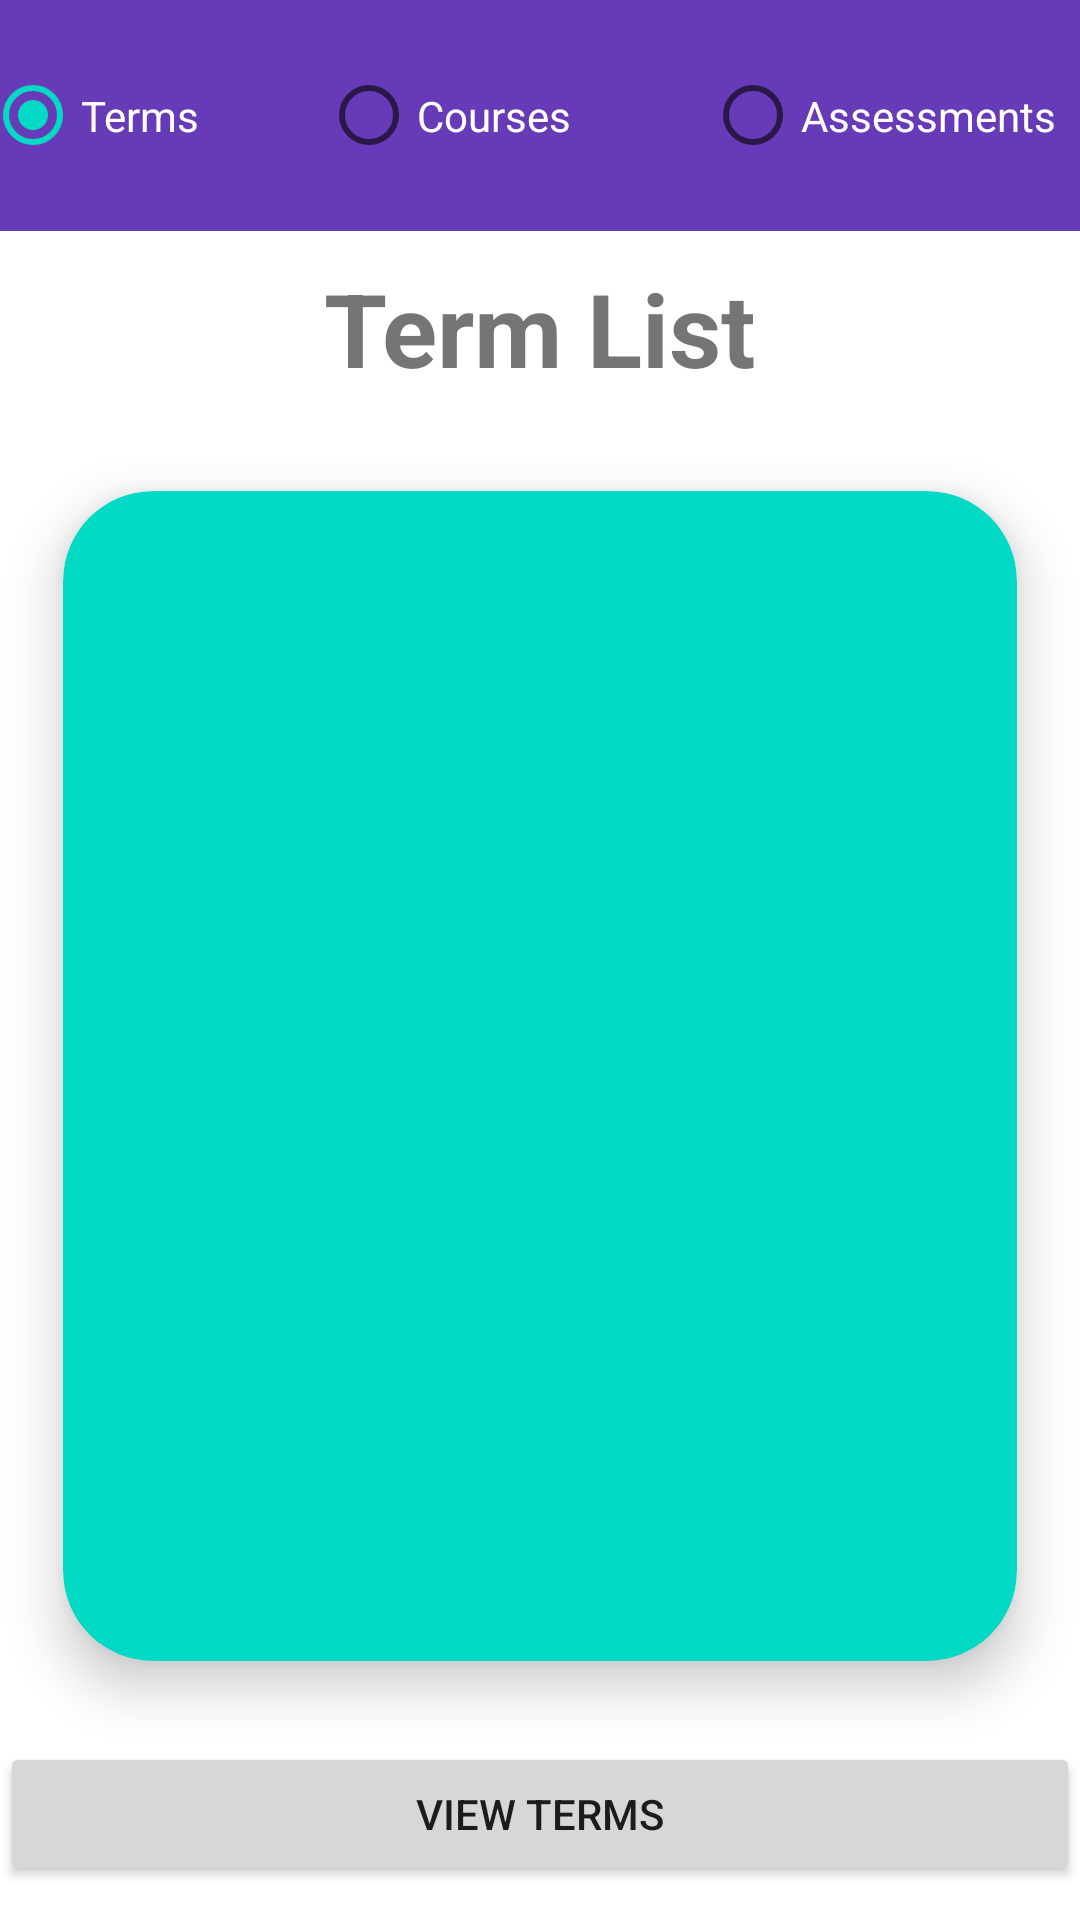

Here is an Android app screen rendered from its layout file. Give the layout XML and the strings, colors and styles it references.
<!-- AndroidManifest.xml: application theme Theme.C196Aloufi -->
<!-- res/layout/activity_main_screen.xml -->
<?xml version="1.0" encoding="utf-8"?>
<androidx.constraintlayout.widget.ConstraintLayout xmlns:android="http://schemas.android.com/apk/res/android"
    xmlns:app="http://schemas.android.com/apk/res-auto"
    xmlns:tools="http://schemas.android.com/tools"
    android:layout_width="match_parent"
    android:layout_height="match_parent"
    tools:context=".UserInterface.mainScreen">

    <TextView
        android:id="@+id/termListTxt"
        android:layout_width="297dp"
        android:layout_height="50dp"
        android:layout_marginStart="57dp"
        android:layout_marginTop="15dp"
        android:layout_marginEnd="57dp"
        android:layout_marginBottom="44dp"
        android:text="Term List"
        android:textAlignment="center"
        android:textSize="34sp"
        android:textStyle="bold"
        app:layout_constraintBottom_toTopOf="@+id/guidelineTop"
        app:layout_constraintEnd_toEndOf="@id/guidelineRight"
        app:layout_constraintStart_toStartOf="@id/guidelineLeft"
        app:layout_constraintTop_toBottomOf="@+id/guidelineBottom"
        app:layout_constraintVertical_bias="0.138" />

    <RadioGroup
        android:id="@+id/radioGroup"
        android:layout_width="411dp"
        android:layout_height="77dp"
        android:layout_marginBottom="20dp"
        android:background="#673AB7"
        android:baselineAligned="true"
        android:checkedButton="@id/termRadBtn"
        android:clipChildren="false"
        android:clipToPadding="false"
        android:gravity="center"
        android:orientation="horizontal"
        app:layout_constraintBottom_toTopOf="@+id/guidelineTop"
        app:layout_constraintEnd_toEndOf="parent"
        app:layout_constraintHorizontal_bias="0.5"
        app:layout_constraintStart_toStartOf="parent"
        app:layout_constraintTop_toTopOf="@id/guidelineBottom"
        app:layout_constraintVertical_bias="0.0">

        <RadioButton
            android:id="@+id/termRadBtn"
            android:layout_width="112dp"
            android:layout_height="match_parent"
            android:checked="true"
            android:onClick="onClickTerms"
            android:text="Terms"
            android:textColor="#FFFFFF" />

        <RadioButton
            android:id="@+id/coursesRadBtn"
            android:layout_width="128dp"
            android:layout_height="match_parent"
            android:onClick="onClickCourses"
            android:text="Courses"
            android:textColor="#FFFFFF" />

        <RadioButton
            android:id="@+id/assessRadBtn"
            android:layout_width="131dp"
            android:layout_height="match_parent"
            android:onClick="onClickAssess"
            android:text="Assessments"
            android:textColor="#FFFFFF" />

    </RadioGroup>

    <Button
        android:id="@+id/mainAddButton"
        android:layout_width="match_parent"
        android:layout_height="wrap_content"
        android:text="View Terms"
        app:layout_constraintBottom_toBottomOf="parent"
        app:layout_constraintEnd_toEndOf="parent"
        app:layout_constraintHorizontal_bias="0.0"
        app:layout_constraintStart_toStartOf="parent"
        app:layout_constraintTop_toTopOf="parent"
        app:layout_constraintVertical_bias="0.981" />

    <androidx.constraintlayout.widget.Guideline
        android:id="@+id/guidelineLeft"
        android:layout_width="wrap_content"
        android:layout_height="wrap_content"
        android:orientation="vertical"
        app:layout_constraintGuide_percent="0.02" />

    <androidx.constraintlayout.widget.Guideline
        android:id="@+id/guidelineRight"
        android:layout_width="wrap_content"
        android:layout_height="wrap_content"
        android:orientation="vertical"
        app:layout_constraintGuide_percent="0.98" />

    <androidx.constraintlayout.widget.Guideline
        android:id="@+id/guidelineBottom"
        android:layout_width="wrap_content"
        android:layout_height="wrap_content"
        android:orientation="horizontal"
        app:layout_constraintGuide_percent="0.00" />

    <androidx.constraintlayout.widget.Guideline
        android:id="@+id/guidelineTop"
        android:layout_width="wrap_content"
        android:layout_height="wrap_content"
        android:orientation="horizontal"
        app:layout_constraintGuide_percent="0.98" />

    <androidx.cardview.widget.CardView
        android:id="@+id/mainScreenCardView"
        android:layout_width="0dp"
        android:layout_height="0dp"
        app:cardBackgroundColor="@color/teal_200"
        app:cardCornerRadius="30dp"
        app:cardElevation="10dp"
        app:cardMaxElevation="12dp"
        app:cardPreventCornerOverlap="true"
        app:cardUseCompatPadding="true"
        app:layout_constraintBottom_toTopOf="@+id/mainAddButton"
        app:layout_constraintEnd_toEndOf="parent"
        app:layout_constraintStart_toStartOf="parent"
        app:layout_constraintTop_toBottomOf="@id/termListTxt">
        <androidx.recyclerview.widget.RecyclerView
            android:id="@+id/mainRecyclerView"
            android:layout_width="match_parent"
            android:layout_height="match_parent"
            />
    </androidx.cardview.widget.CardView>
</androidx.constraintlayout.widget.ConstraintLayout>
<!-- resources referenced by this layout -->
<resources>
  <style name="Theme.C196Aloufi" parent="Theme.MaterialComponents.DayNight.DarkActionBar">
          
          <item name="colorPrimary">@color/purple_500</item>
          <item name="colorPrimaryVariant">@color/purple_700</item>
          <item name="colorOnPrimary">@color/white</item>
          
          <item name="colorSecondary">@color/teal_200</item>
          <item name="colorSecondaryVariant">@color/teal_700</item>
          <item name="colorOnSecondary">@color/black</item>
          
          <item name="android:statusBarColor" tools:targetApi="l">?attr/colorPrimaryVariant</item>
          
      </style>
  <!-- not gathered from this repository: default colours our renderer supplied (Android Studio template values) -->
  <color name="purple_500">#FF6200EE</color>
  <color name="purple_700">#FF3700B3</color>
  <color name="teal_200">#FF03DAC5</color>
  <color name="teal_700">#FF018786</color>
  <color name="black">#FF000000</color>
  <color name="white">#FFFFFFFF</color>
</resources>
